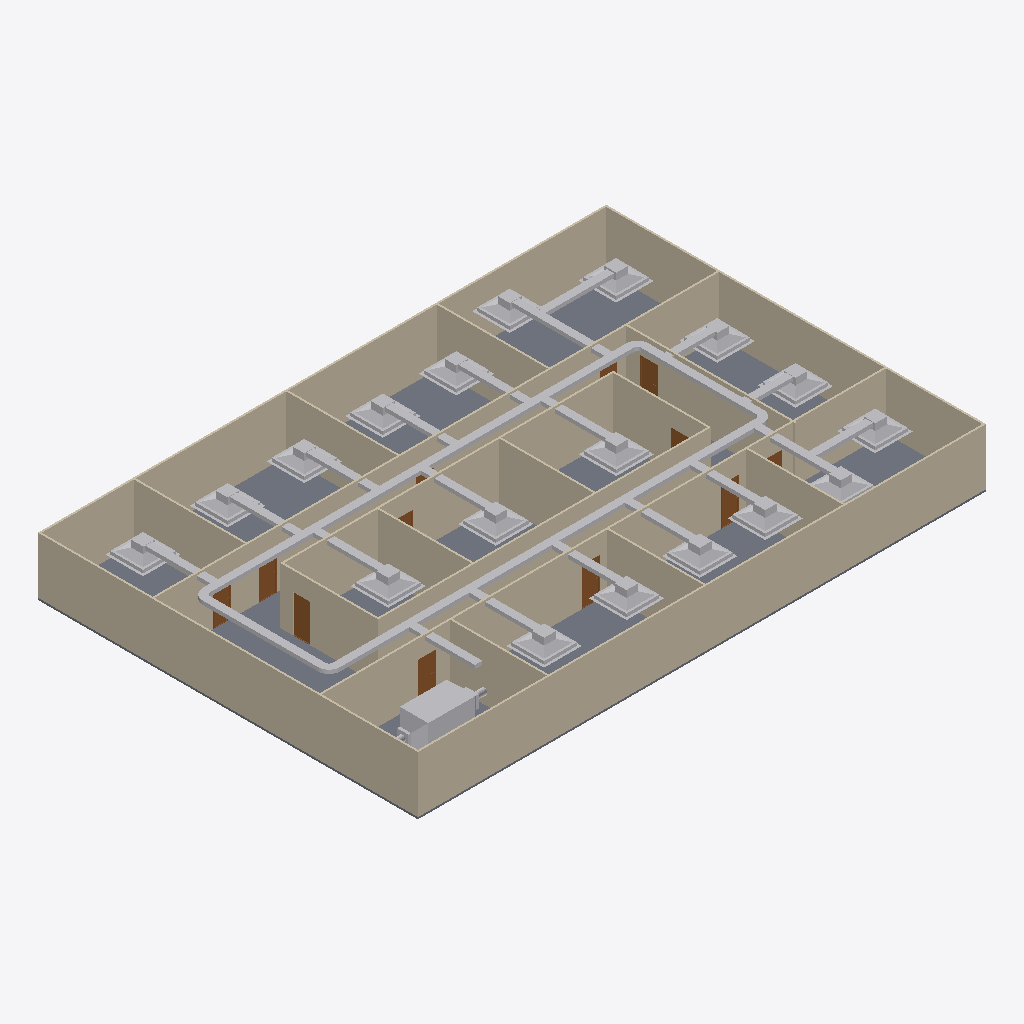
Isometric view of an IFC building model (IFC-SPF (STEP), schema IFC4, length unit metre), seen from the south-west, elements coloured by IFC class: 46 other elements (light grey), 20 walls (beige), 12 doors (brown), 1 slab (grey).
Extent 30.2 m × 20.2 m × 3.1 m (x, y, z). Storeys (2): GF at 0.00 m; DUCTING at 2.80 m. Elements (98): 23 IfcDuctFitting, 23 IfcDuctSegment, 20 IfcWall, 18 IfcAirTerminalBox, 12 IfcDoor, 1 IfcDistributionElement, 1 IfcSlab.

HEADER;
FILE_DESCRIPTION(('ViewDefinition[DesignTransferView]'),'2;1');
FILE_NAME('s08-activity.ifc','2026-10-27T09:24:17+08:00',(''),(''),'IfcOpenShell 0.8.5-post1','Bonsai 0.8.5-post1','Nobody');
FILE_SCHEMA(('IFC4'));
ENDSEC;
DATA;
#1=IFCPROJECT('3zt5O$T9T8$f08reIzjZBG',$,'My Project',$,$,$,$,(#14,#26),#9);
#31=IFCSITE('1NLrA44prEX92DnmwXdVUh',$,'My Site',$,$,#54,$,$,$,$,$,$,$,$);
#37=IFCBUILDING('1ea87Rwi56DAMd629yNbTu',$,'My Building',$,$,#60,$,$,$,$,$,$);
#43=IFCBUILDINGSTOREY('2of0Ajz6PECP2yaGtpU3l_',$,'GF',$,$,#66,$,$,$,$);
#1016=IFCBUILDINGSTOREY('3HTIekM2nDnOQ$CItJIcEO',$,'DUCTING',$,$,#5122,$,$,$,$);
#1325=IFCWALL('0D$5VMz2v6s8av8iII3Pg9',$,'Wall',$,$,#1472,#1331,$,$);
#4325=IFCSLAB('1WeeCF20jBz9meGcWBfQ4F',$,'Slab',$,$,#4333,#4340,$,$);
#1275=IFCWALL('1UDBmIW3567uetp1yQ1qI9',$,'Wall',$,$,#1536,#1281,$,$);
#1350=IFCWALL('0MRWzSognESQdIQWcQ80v9',$,'Wall',$,$,#1504,#1356,$,$);
#2199=IFCWALL('3v2aa1NzvEb9OH_5rmflzp',$,'Wall',$,$,#2210,#2205,$,$);
#1300=IFCWALL('0vjWYu7njEFBO_oOq$0Qyr',$,'Wall',$,$,#1311,#1306,$,$);
#2237=IFCWALL('38QhbdbKb9UujMqX3wlw11',$,'Wall',$,$,#2498,#2243,$,$);
#1691=IFCWALL('1FThg5$zvA0wdYF9edpZMy',$,'Wall',$,$,#1702,#1697,$,$);
#2287=IFCWALL('3teyjcrzf3uAgXpO0b$VhD',$,'Wall',$,$,#2434,#2293,$,$);
#10008=IFCDUCTSEGMENT('01jo_5MSjFygz9JmgB3fdm',$,'DuctSegment',$,$,#10521,#10019,$,$);
#2588=IFCWALL('3wRS01hnLD4B$J95dhOsKc',$,'Wall',$,$,#2599,#2594,$,$);
#10106=IFCDUCTSEGMENT('18Zy6VhhT0nAHD0lo4hy6w',$,'DuctSegment',$,$,#10408,#10117,$,$);
#2312=IFCWALL('3pHwNhcHT59BzMMTBJMF1f',$,'Wall',$,$,#2466,#2318,$,$);
#1575=IFCWALL('0yoypxvBj1LOjvNX_uVlxo',$,'Wall',$,$,#1586,#1581,$,$);
#2550=IFCWALL('0_i8dKuLTDOeOHoWA7rqIT',$,'Wall',$,$,#2561,#2556,$,$);
#1729=IFCWALL('3NWj3y039AvQIEMOySC9Fs',$,'Wall',$,$,#1740,#1735,$,$);
#4353=IFCWALL('34SAuU2qLCdwV$uj36b6u8',$,'Wall',$,$,#4382,#4364,$,$);
#2702=IFCWALL('1CrOvByev4Z9g5C7MtL_BV',$,'Wall',$,$,#2713,#2708,$,$);
#2262=IFCWALL('32x$v5jALC4AtRDaSMpZN_',$,'Wall',$,$,#2273,#2268,$,$);
#2512=IFCWALL('1vx03Rlen1m8AGkws_VT06',$,'Wall',$,$,#2523,#2518,$,$);
#6335=IFCDISTRIBUTIONELEMENT('259OGGvYb5vfKwNuwf9bpe',$,'AHU',$,$,#8386,#6336,$);
#2626=IFCWALL('2Ys7X7SLPFIQVgD5yA6a41',$,'Wall',$,$,#2637,#2632,$,$);
#2664=IFCWALL('2u5j55KIv7MPjPhu1A$avy',$,'Wall',$,$,#2675,#2670,$,$);
#1550=IFCWALL('35K1npWBPFGB3tO6w_xo94',$,'Wall',$,$,#1561,#1556,$,$);
#8972=IFCAIRTERMINALBOX('2fh59BJkL6_8e0n6Z$eO_1',$,'AirTerminal',$,$,#9655,#8978,$,.CONSTANTFLOW.);
#9168=IFCAIRTERMINALBOX('3ZNiRD7Ob9n9gzTz1oCYiV',$,'AirTerminal',$,$,#9270,#9174,$,.CONSTANTFLOW.);
#8663=IFCAIRTERMINALBOX('0OKa37VRr6kQY8MCHzXLav',$,'AirTerminal',$,$,#8765,#8669,$,.CONSTANTFLOW.);
#8560=IFCAIRTERMINALBOX('1oIFnxxbHA48xno9t0WrsI',$,'AirTerminal',$,$,#8662,#8566,$,.CONSTANTFLOW.);
#8869=IFCAIRTERMINALBOX('08pvyxHqfFzQYQxj7DOlx2',$,'AirTerminal',$,$,#8971,#8875,$,.CONSTANTFLOW.);
#9065=IFCAIRTERMINALBOX('3KAViYZ0r45xepfmGJ02yY',$,'AirTerminal',$,$,#9167,#9071,$,.CONSTANTFLOW.);
#8457=IFCAIRTERMINALBOX('2t32sDSz57ogn6ophAjiqh',$,'AirTerminal',$,$,#8559,#8463,$,.CONSTANTFLOW.);
#10359=IFCDUCTSEGMENT('3AKa3ytr12$xW1LjnxNYnf',$,'DuctSegment',$,$,#10428,#10370,$,$);
#10071=IFCDUCTSEGMENT('33sBVocX12W8816y0fOSlv',$,'DuctSegment',$,$,#10275,#10082,$,$);
#8304=IFCAIRTERMINALBOX('2azJQ8uW5CiQ4S7SlXo81i',$,'AirTerminal',$,$,#12605,#8310,$,.CONSTANTFLOW.);
#10841=IFCAIRTERMINALBOX('1cEQElJwb0XA6g4bNVuQRb',$,'AirTerminal',$,$,#12625,#10847,$,.CONSTANTFLOW.);
#10748=IFCAIRTERMINALBOX('2vCTPrOwPEJwkN2QRfEjd$',$,'AirTerminal',$,$,#12620,#10754,$,.CONSTANTFLOW.);
#10630=IFCAIRTERMINALBOX('13Bc1psKfFKxZQ8H125DE9',$,'AirTerminal',$,$,#12615,#10636,$,.CONSTANTFLOW.);
#7995=IFCAIRTERMINALBOX('2PMlauarT0Vv2g6i16A4g_',$,'AirTerminal',$,$,#8097,#8001,$,.CONSTANTFLOW.);
#7732=IFCAIRTERMINALBOX('0B4cqbmBT8AgVlljgAkrVp',$,'AirTerminal',$,$,#7788,#7733,$,.CONSTANTFLOW.);
#7789=IFCAIRTERMINALBOX('0UjQGkvvjAcAPhXVqsqLxK',$,'AirTerminal',$,$,#7891,#7795,$,.CONSTANTFLOW.);
#8098=IFCAIRTERMINALBOX('2syd0HJr508A27XATsv1VG',$,'AirTerminal',$,$,#8200,#8104,$,.CONSTANTFLOW.);
#7892=IFCAIRTERMINALBOX('3PjzB6xi5C2RDAkRKdbHBs',$,'AirTerminal',$,$,#7994,#7898,$,.CONSTANTFLOW.);
#8201=IFCAIRTERMINALBOX('3A1XzrS7DF7xwL_Y8vUVmi',$,'AirTerminal',$,$,#8376,#8207,$,.CONSTANTFLOW.);
#9271=IFCAIRTERMINALBOX('2wTHSLlaH7M9mZGz40Sun$',$,'AirTerminal',$,$,#12610,#9277,$,.CONSTANTFLOW.);
#8151=IFCDUCTSEGMENT('3OzkBxKXrBbeEEG4xq6fHy',$,'DuctSegment',$,$,#11437,#8185,$,$);
#10585=IFCDUCTSEGMENT('3lLWPorR19w8IVYvu6hSrl',$,'DuctSegment',$,$,#11767,#10619,$,$);
#8254=IFCDUCTSEGMENT('1pTyWDXI9BXflrpZj7PcCa',$,'DuctSegment',$,$,#11503,#8288,$,$);
#10979=IFCDUCTSEGMENT('3Fdoz0ZSP5rvc25otBbYsx',$,'DuctSegment',$,$,#11038,#11013,$,$);
#7842=IFCDUCTSEGMENT('07tycx1tX59etyKmnSQyMZ',$,'DuctSegment',$,$,#11239,#7876,$,$);
#8048=IFCDUCTSEGMENT('0TiHjVAKfDZBnioiWg1Qi2',$,'DuctSegment',$,$,#11371,#8082,$,$);
#7656=IFCDUCTSEGMENT('3HcD9KG$D5l87sSsEyGpt5',$,'DuctSegment',$,$,#11107,#7667,$,$);
#7739=IFCDUCTSEGMENT('2dHSrUp3539hx3q$FiTlHE',$,'DuctSegment',$,$,#11173,#7773,$,$);
#7945=IFCDUCTSEGMENT('3u0PKMGO9DFQ5PVu42C$DK',$,'DuctSegment',$,$,#11305,#7979,$,$);
#9118=IFCDUCTSEGMENT('36$LNeZ2n3XRExgbKhn51_',$,'DuctSegment',$,$,#11833,#9152,$,$);
#8412=IFCDUCTSEGMENT('0Ow2vMi1P6cO_Wihn794Xi',$,'DuctSegment',$,$,#12473,#8446,$,$);
#8922=IFCDUCTSEGMENT('3xVfGeQiz5ZeG98U14vQdM',$,'DuctSegment',$,$,#10978,#8956,$,$);
#9020=IFCDUCTSEGMENT('1BPtoHilTAtOFzvmSS3p6L',$,'DuctSegment',$,$,#11899,#9054,$,$);
#8510=IFCDUCTSEGMENT('1scjgXe_18ivPgD9Ix$elI',$,'DuctSegment',$,$,#12407,#8544,$,$);
#8613=IFCDUCTSEGMENT('31KgANrPT31wciKJPj1FGN',$,'DuctSegment',$,$,#12275,#8647,$,$);
#8819=IFCDUCTSEGMENT('3SlPzBemz80wZm1550zPGE',$,'DuctSegment',$,$,#11965,#8853,$,$);
#10889=IFCDUCTSEGMENT('1fSuCJ$Iz5jgTg2VeFZOGT',$,'DuctSegment',$,$,#11701,#10923,$,$);
#3181=IFCDOOR('2Z4IKZk6T3uOgLuksZ$n1J',$,'Door',$,$,#3229,#3189,$,2.0,0.899999976158142,$,$,$);
#3132=IFCDOOR('0eMHgKDU58zOPgXUXjacjM',$,'Door',$,$,#3180,#3140,$,2.0,0.899999976158142,$,$,$);
#2789=IFCDOOR('3rthb4eFTE2ewA2UoSTZgt',$,'Door',$,$,#2837,#2797,$,2.0,0.899999976158142,$,$,$);
#2936=IFCDOOR('3aJUCcbEb81PT6mTRJ_oF9',$,'Door',$,$,#2984,#2944,$,2.0,0.899999976158142,$,$,$);
#3083=IFCDOOR('30CEYKCon5XA8T4MQxBbhR',$,'Door',$,$,#3131,#3091,$,2.0,0.899999976158142,$,$,$);
#3034=IFCDOOR('2qRkcuSxvCU9c5r7QVoESM',$,'Door',$,$,#3082,#3042,$,2.0,0.899999976158142,$,$,$);
#10796=IFCDUCTSEGMENT('3QxAVL0Yf6axgV$S9chZxs',$,'DuctSegment',$,$,#11635,#10830,$,$);
#10678=IFCDUCTSEGMENT('0GAmsdggDF7fBAsQcQr02G',$,'DuctSegment',$,$,#11569,#10712,$,$);
#2740=IFCDOOR('2LnVJoqvXBaO4_ziuu1DKX',$,'Door',$,$,#2788,#2748,$,2.0,0.899999976158142,$,$,$);
#10456=IFCDUCTFITTING('0Av0esT$1AhONooh16RL6y',$,'DuctFitting',$,$,#10487,#10464,$,$);
#3279=IFCDOOR('1bymHpNqP4VfyZ09w_pMT$',$,'Door',$,$,#3327,#3287,$,2.0,0.899999976158142,$,$,$);
#10323=IFCDUCTFITTING('0jxwPtu5rFxA4sI5sc3Ww5',$,'DuctFitting',$,$,#10354,#10331,$,$);
#10549=IFCDUCTFITTING('04hcEoieD4NxPlgfebo$_p',$,'DuctFitting',$,$,#10580,#10557,$,$);
#10224=IFCDUCTFITTING('0mQlpttjP8LuuLm$hsgMEr',$,'DuctFitting',$,$,#10256,#10233,$,$);
#2985=IFCDOOR('3GoDDqP_r2HQ9fC8VupqIO',$,'Door',$,$,#3033,#2993,$,2.0,0.899999976158142,$,$,$);
#3230=IFCDOOR('1$2xEm4ofBvuae13WZ$5sF',$,'Door',$,$,#3278,#3238,$,2.0,0.899999976158142,$,$,$);
#2887=IFCDOOR('1oudh4tTvAkgae7JX9Q5CS',$,'Door',$,$,#2935,#2895,$,2.0,0.899999976158142,$,$,$);
#2838=IFCDOOR('130hECcDn76QwzqRrpcAN4',$,'Door',$,$,#2886,#2846,$,2.0,0.899999976158142,$,$,$);
ENDSEC;
